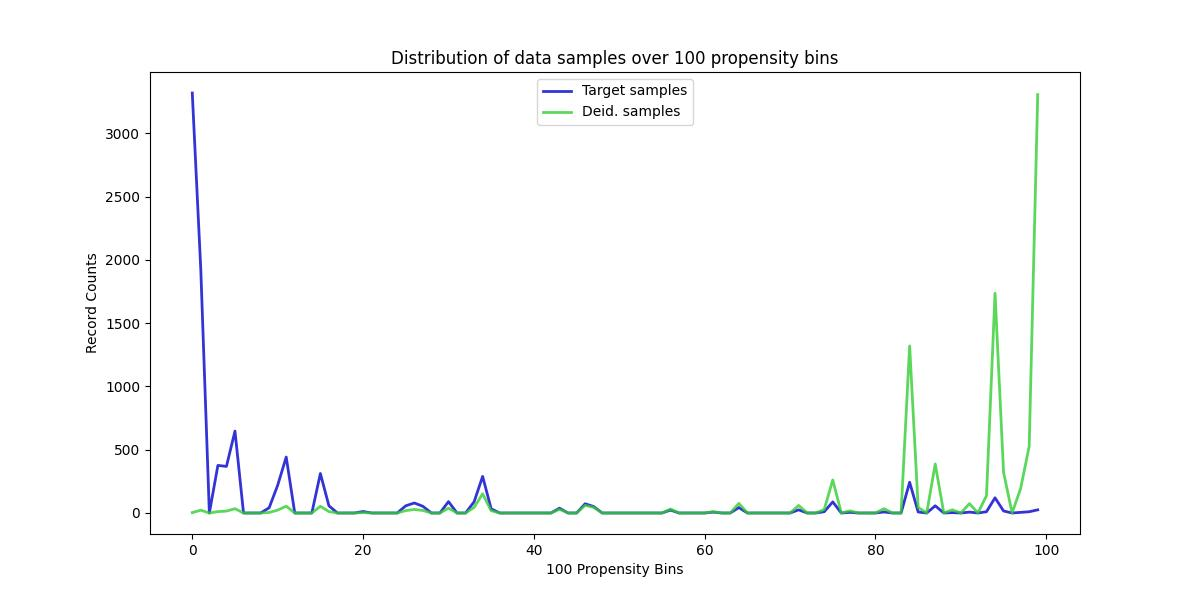

The data file committed next to this chart (first rows):
, Target samples, Deid. samples
0, 3318, 3
1, 1920, 22
2, 0, 0
3, 376, 11
4, 368, 15
5, 647, 34
6, 0, 0
7, 0, 0
8, 0, 0
9, 41, 4
10, 219, 23
11, 442, 54
12, 0, 0
13, 0, 0
14, 0, 0
15, 312, 53
16, 57, 11
17, 0, 0
18, 0, 0
19, 0, 0
20, 12, 3
21, 0, 0
22, 0, 0
23, 0, 0
24, 0, 0
25, 57, 19
26, 79, 28
27, 53, 20
28, 0, 0
29, 0, 0
30, 90, 38
31, 0, 0
32, 0, 0
33, 88, 44
34, 289, 152
35, 33, 18
36, 0, 0
37, 0, 0
38, 0, 0
39, 0, 0
40, 0, 0
41, 0, 0
42, 0, 0
43, 38, 29
44, 0, 0
45, 0, 0
46, 73, 61
47, 51, 45
48, 0, 0
49, 0, 0
50, 0, 0
51, 0, 0
52, 0, 0
53, 0, 0
54, 0, 0
55, 0, 0
56, 23, 31
57, 0, 0
58, 0, 0
59, 0, 0
... 40 more rows
